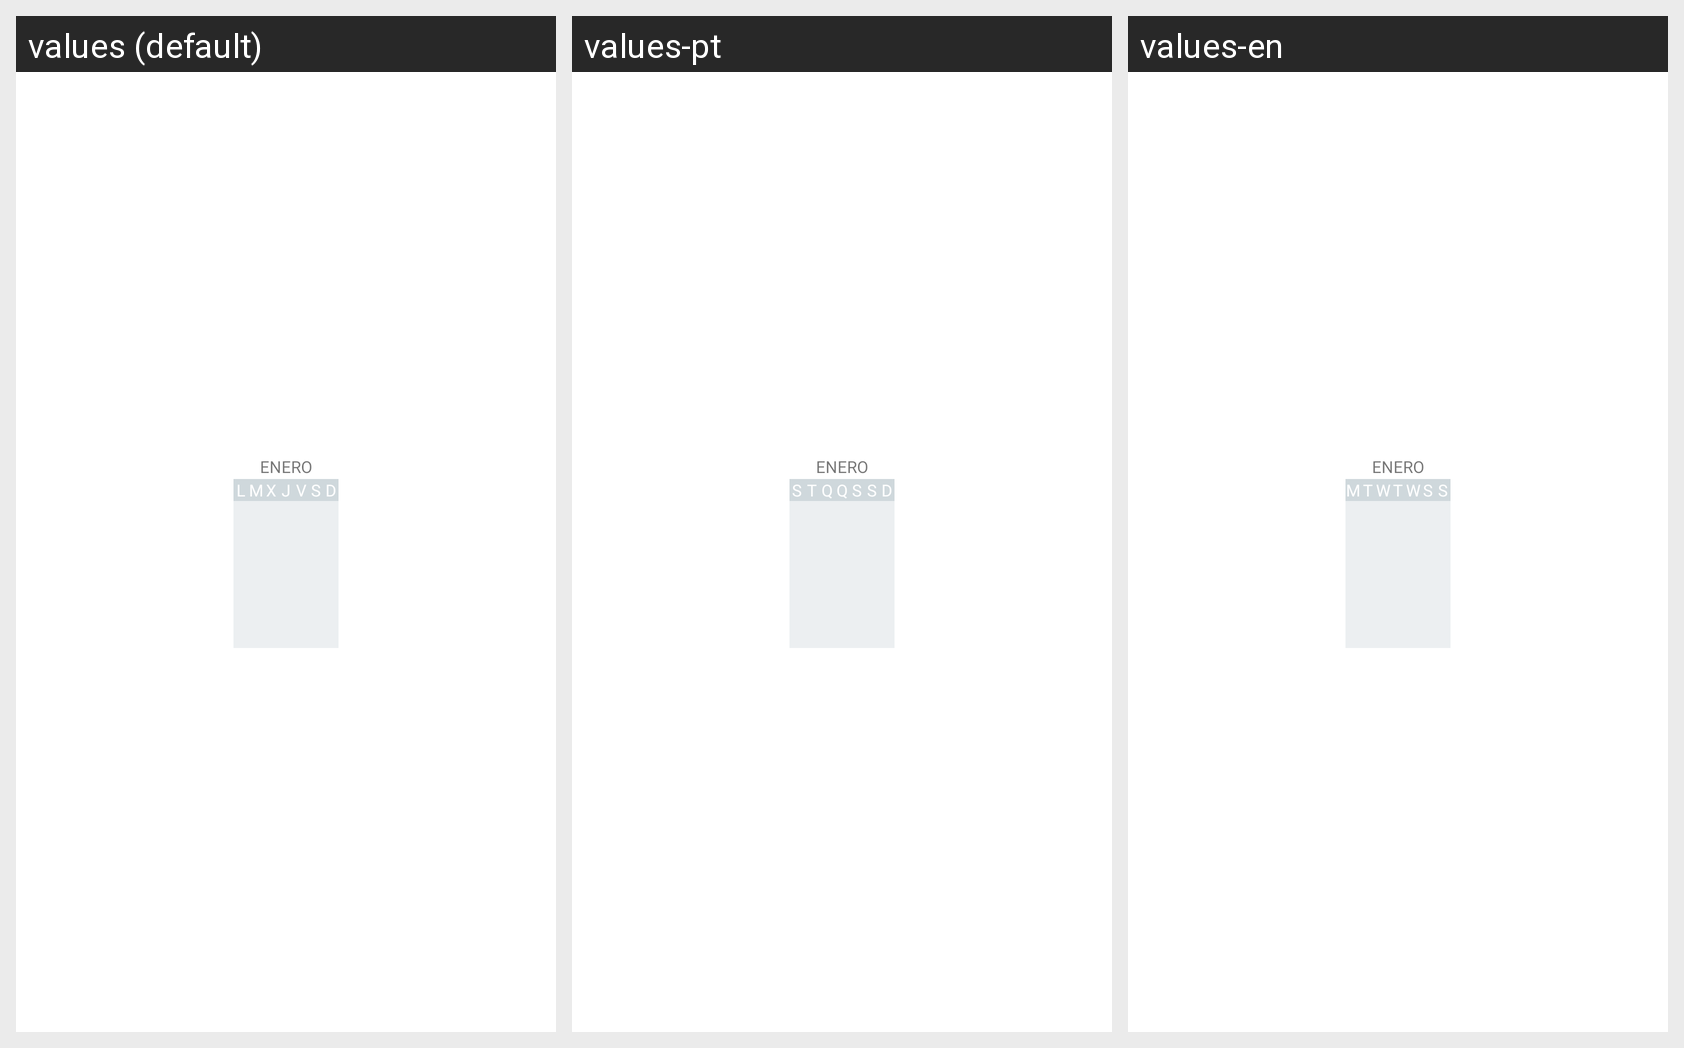

Locale-by-locale string values for the Android screen shown in this grid:
Android screen res/layout/fragment_calen_anual.xml rendered under 3 locales, left to right: values (default), values-pt, values-en. Device: Nexus 5 (rendered at 1080×1920; each locale shown at half size, 540×960, under a caption strip naming it); theme AppTheme.
Other locales in the repository, not shown: values-de, values-fr, values-it.
Strings drawn on this screen, with the default value and each locale's value (text and hints the layout hard-codes, and strings that could not be matched under every locale, appear in the picture but are not listed):

p_lunes
  values: L
  values-pt: S
  values-en: M

p_martes
  values: M
  values-pt: T
  values-en: T

p_miercoles
  values: X
  values-pt: Q
  values-en: W

p_jueves
  values: J
  values-pt: Q
  values-en: T

p_viernes
  values: V
  values-pt: S
  values-en: W

p_sabado
  values: S
  values-pt: S
  values-en: S

p_domingo
  values: D
  values-pt: D
  values-en: S
